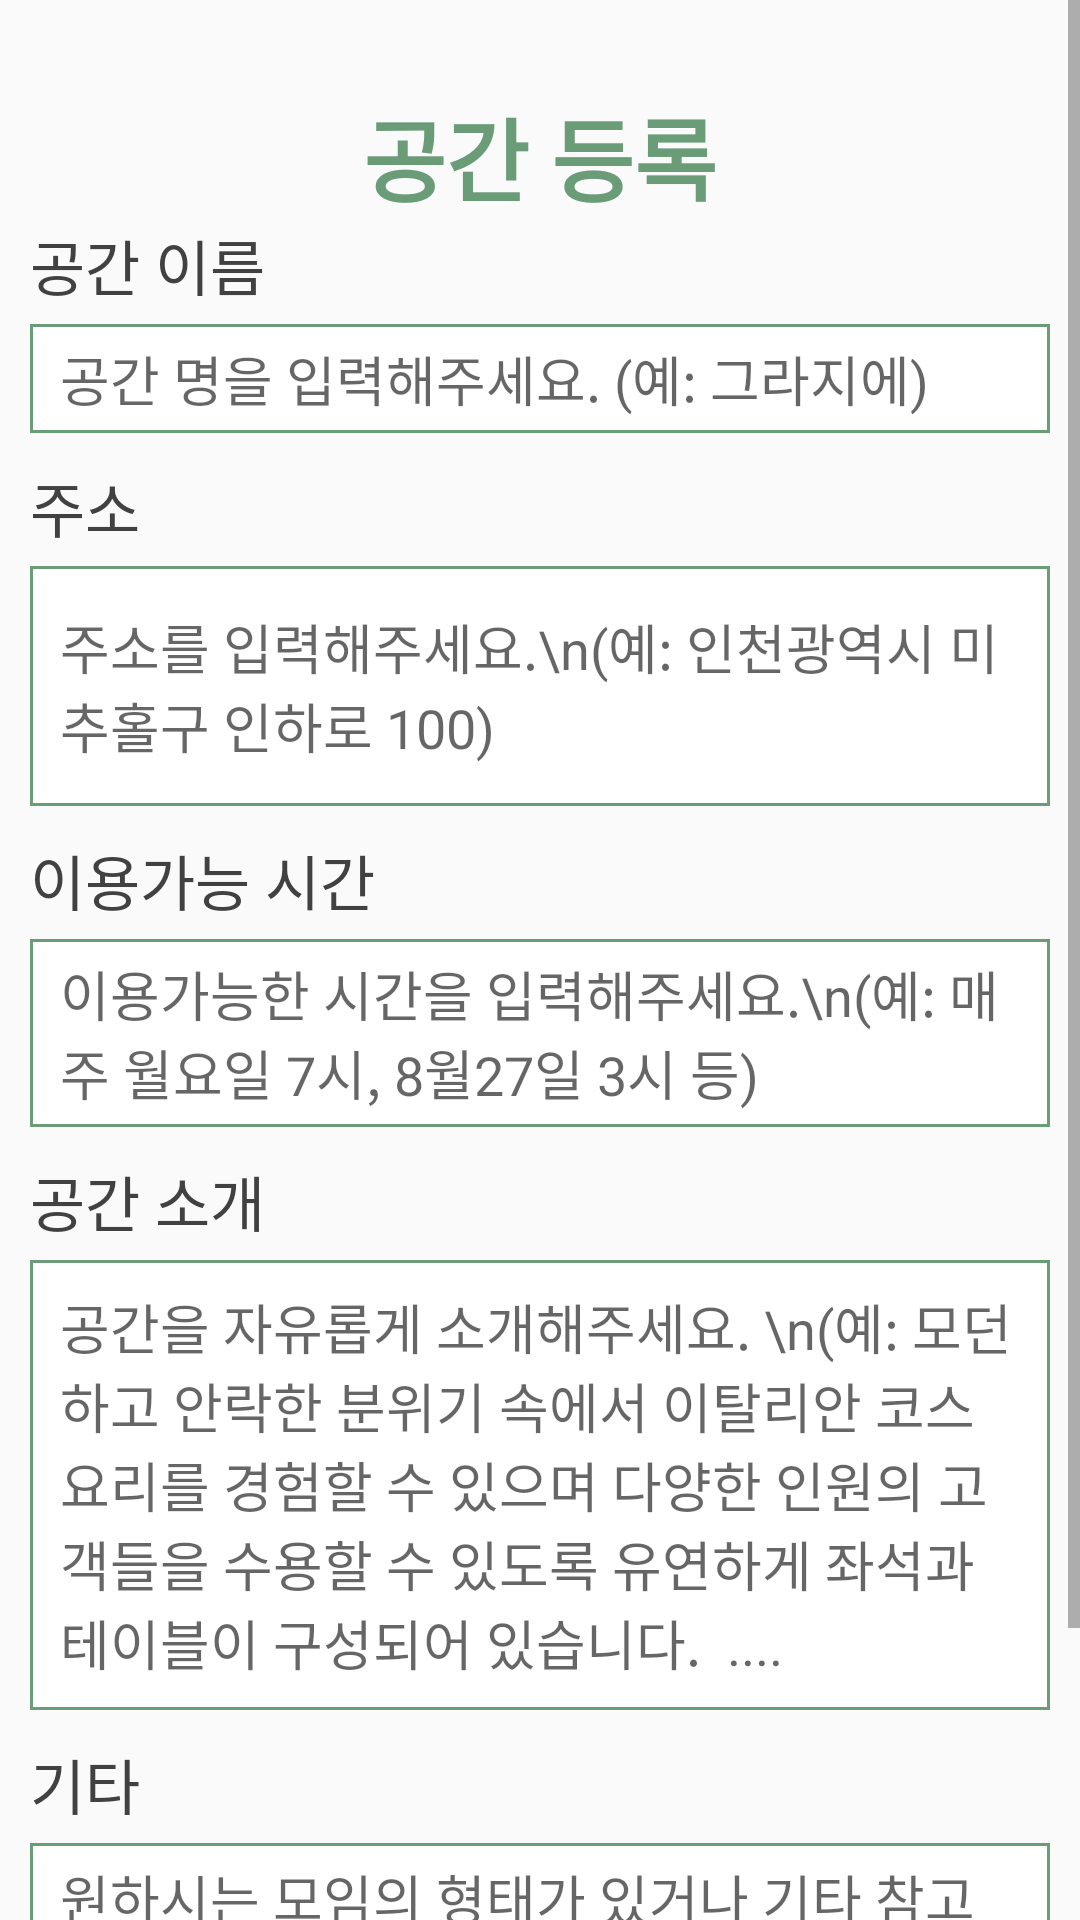

Produce the Android XML layout that renders to this screen, including the resource entries it uses.
<!-- AndroidManifest.xml: application theme AppTheme -->
<!-- res/layout/activity_place.xml -->
<?xml version="1.0" encoding="utf-8"?>
<LinearLayout xmlns:android="http://schemas.android.com/apk/res/android"
    android:orientation="vertical"
    android:layout_width="match_parent"
    android:layout_height="match_parent">
    <ScrollView
        android:layout_width="match_parent"
        android:layout_height="match_parent">
        <LinearLayout
            android:orientation="vertical"
            android:layout_width="match_parent"
            android:layout_height="wrap_content">
            <TextView
                android:layout_width="wrap_content"
                android:layout_height="wrap_content"
                android:text="공간 등록"
                android:layout_gravity="center"
                android:layout_marginTop="30dp"
                android:textColor="@color/colorMain"
                android:textStyle="bold"
                android:textSize="30dp"
                />
            <TextView
                android:layout_width="wrap_content"
                android:layout_height="wrap_content"
                android:text="공간 이름"
                android:textColor="@color/colorDarkGrey"
                android:layout_marginLeft="10dp"
                android:textSize="20dp"/>
            <EditText
                android:layout_width="match_parent"
                android:layout_height="wrap_content"
                android:layout_marginHorizontal="10dp"
                android:layout_marginTop="5dp"
                android:layout_marginBottom="10dp"
                android:paddingVertical="5dp"
                android:paddingHorizontal="10dp"
                android:hint="공간 명을 입력해주세요. (예: 그라지에)"
                android:textColor="@color/colorDarkGrey"
                android:background="@drawable/edit_shape"/>
            <TextView
                android:layout_width="wrap_content"
                android:layout_height="wrap_content"
                android:text="주소"
                android:textColor="@color/colorDarkGrey"
                android:layout_marginLeft="10dp"
                android:textSize="20dp"/>
            <EditText
                android:layout_width="match_parent"
                android:layout_height="80dp"
                android:layout_marginHorizontal="10dp"
                android:layout_marginTop="5dp"
                android:layout_marginBottom="10dp"
                android:paddingVertical="5dp"
                android:paddingHorizontal="10dp"
                android:hint="주소를 입력해주세요.\n(예: 인천광역시 미추홀구 인하로 100)"
                android:textColor="@color/colorDarkGrey"
                android:background="@drawable/edit_shape"/>
            <TextView
                android:layout_width="wrap_content"
                android:layout_height="wrap_content"
                android:text="이용가능 시간"
                android:textColor="@color/colorDarkGrey"
                android:layout_marginLeft="10dp"
                android:textSize="20dp"/>
            <EditText
                android:layout_width="match_parent"
                android:layout_height="wrap_content"
                android:layout_marginHorizontal="10dp"
                android:layout_marginTop="5dp"
                android:layout_marginBottom="10dp"
                android:paddingVertical="5dp"
                android:paddingHorizontal="10dp"
                android:hint="이용가능한 시간을 입력해주세요.\n(예: 매주 월요일 7시, 8월27일 3시 등)"
                android:textColor="@color/colorDarkGrey"
                android:background="@drawable/edit_shape"/>

            <TextView
                android:layout_width="wrap_content"
                android:layout_height="wrap_content"
                android:text="공간 소개"
                android:textColor="@color/colorDarkGrey"
                android:layout_marginLeft="10dp"
                android:textSize="20dp"/>
            <EditText
                android:layout_width="match_parent"
                android:layout_height="150dp"
                android:layout_marginHorizontal="10dp"
                android:layout_marginTop="5dp"
                android:layout_marginBottom="10dp"
                android:paddingVertical="5dp"
                android:paddingHorizontal="10dp"
                android:hint="공간을 자유롭게 소개해주세요. \n(예: 모던하고 안락한 분위기 속에서 이탈리안 코스 요리를 경험할 수 있으며 다양한 인원의 고객들을 수용할 수 있도록 유연하게 좌석과 테이블이 구성되어 있습니다.  ...."
                android:textColor="@color/colorDarkGrey"
                android:background="@drawable/edit_shape"/>

            <TextView
                android:layout_width="wrap_content"
                android:layout_height="wrap_content"
                android:text="기타"
                android:textColor="@color/colorDarkGrey"
                android:layout_marginLeft="10dp"
                android:textSize="20dp"/>
            <EditText
                android:layout_width="match_parent"
                android:layout_height="wrap_content"
                android:layout_marginHorizontal="10dp"
                android:layout_marginTop="5dp"
                android:layout_marginBottom="10dp"
                android:paddingVertical="5dp"
                android:paddingHorizontal="10dp"
                android:hint="원하시는 모임의 형태가 있거나 기타 참고사항이 있다면 작성해주세요."
                android:textColor="@color/colorDarkGrey"
                android:background="@drawable/edit_shape"/>
            <Button
                android:id="@+id/place_button"
                android:layout_width="match_parent"
                android:layout_height="wrap_content"
                android:layout_marginHorizontal="10dp"
                android:layout_marginVertical="10dp"
                android:text="등록하기"
                android:textColor="@color/colorWhite"
                android:background="@color/colorMain"/>
        </LinearLayout>
    </ScrollView>


</LinearLayout>
<!-- resources referenced by this layout -->
<resources>
  <color name="colorDarkGrey">#414141</color>
  <color name="colorMain">#6a9c78</color>
  <color name="colorWhite">#ffffff</color>
  <!-- drawable edit_shape (drawable) -->
  <?xml version="1.0" encoding="utf-8"?>
  <selector xmlns:android="http://schemas.android.com/apk/res/android">
      <item>
  
          <shape android:shape="rectangle">
  
              <stroke android:width="1dp" android:color="@color/colorMain"/>
  
              <solid android:color="@color/colorWhite"/>
  
          </shape>
  
      </item>
  
  </selector>
  <style name="AppTheme" parent="Theme.AppCompat.Light.NoActionBar">
          
          <item name="colorPrimary">@color/colorPrimary</item>
          <item name="colorPrimaryDark">@color/colorPrimaryDark</item>
          <item name="colorAccent">@color/colorAccent</item>
      </style>
  <color name="colorPrimary">#008577</color>
  <color name="colorPrimaryDark">#00574B</color>
  <color name="colorAccent">#D81B60</color>
</resources>
